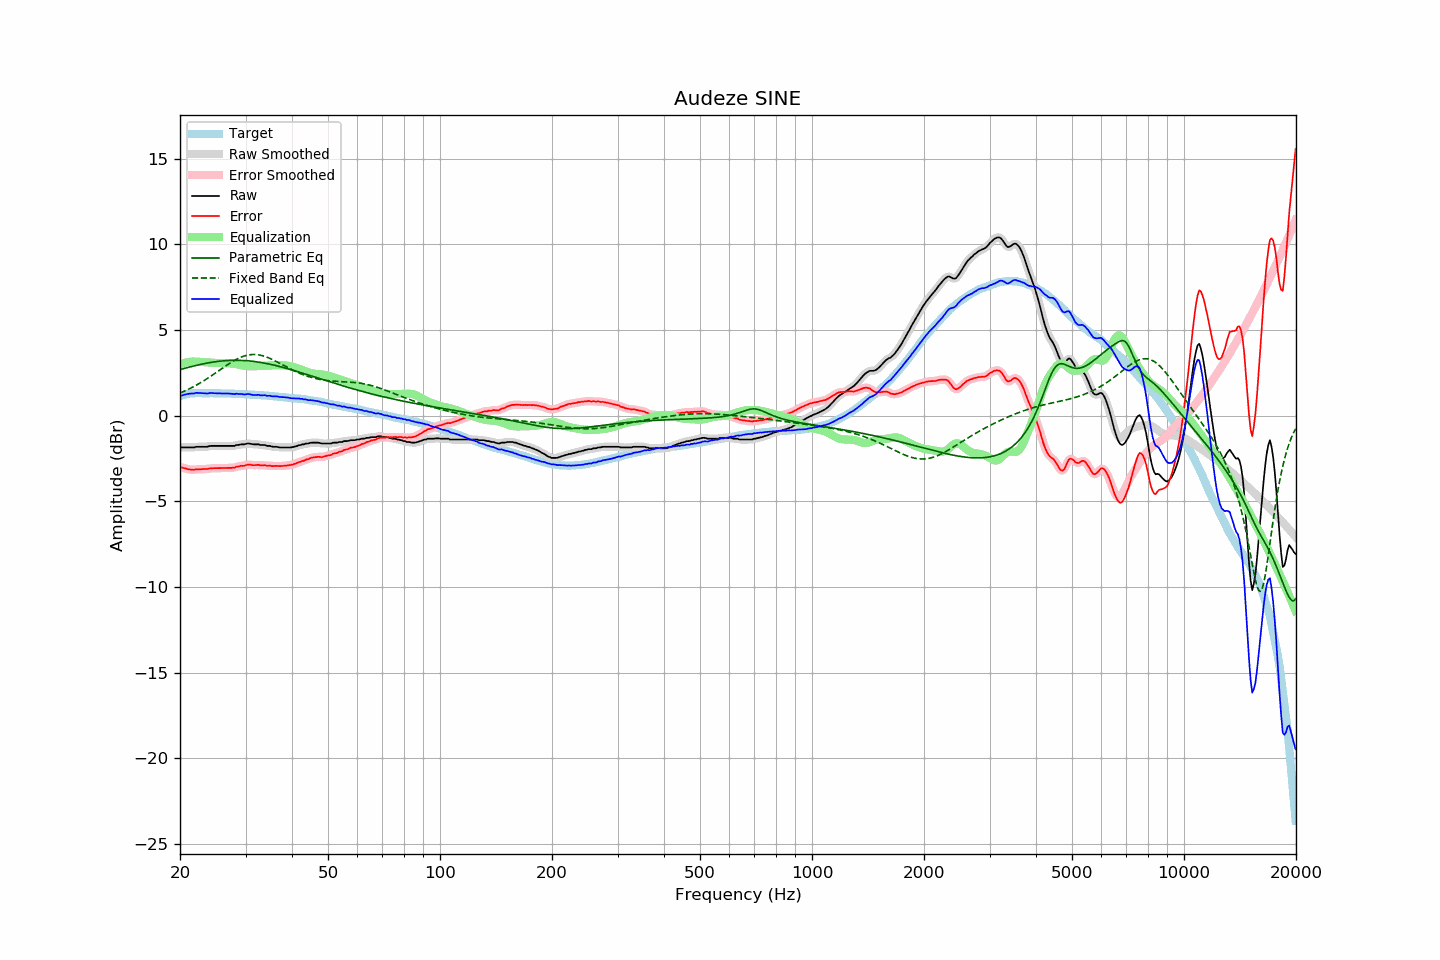

The data file committed next to this chart (first rows):
frequency, raw, error, smoothed, error_smoothed, equalization, parametric_eq, fixed_band_eq, equalized_raw, equalized_smoothed, target
20.00, -1.86, -3.00, -1.86, -3.00, 2.99, 2.68, 1.32, 1.14, 1.14, 1.14
20.20, -1.86, -3.03, -1.86, -3.03, 3.03, 2.71, 1.36, 1.17, 1.17, 1.17
20.40, -1.86, -3.06, -1.86, -3.05, 3.06, 2.73, 1.40, 1.20, 1.20, 1.20
20.61, -1.86, -3.07, -1.86, -3.08, 3.08, 2.76, 1.44, 1.22, 1.22, 1.22
20.81, -1.86, -3.11, -1.86, -3.11, 3.11, 2.79, 1.48, 1.25, 1.25, 1.25
21.02, -1.86, -3.13, -1.86, -3.13, 3.12, 2.81, 1.53, 1.26, 1.26, 1.28
21.23, -1.86, -3.14, -1.86, -3.15, 3.14, 2.84, 1.57, 1.28, 1.28, 1.29
21.44, -1.86, -3.15, -1.86, -3.16, 3.15, 2.86, 1.62, 1.29, 1.28, 1.29
21.66, -1.86, -3.16, -1.86, -3.16, 3.15, 2.88, 1.67, 1.29, 1.29, 1.30
21.87, -1.86, -3.16, -1.85, -3.15, 3.15, 2.91, 1.72, 1.29, 1.31, 1.30
22.09, -1.82, -3.13, -1.83, -3.14, 3.15, 2.93, 1.77, 1.33, 1.32, 1.31
22.31, -1.82, -3.13, -1.82, -3.14, 3.14, 2.95, 1.82, 1.33, 1.32, 1.31
22.54, -1.82, -3.13, -1.82, -3.13, 3.14, 2.97, 1.88, 1.32, 1.32, 1.31
22.76, -1.82, -3.13, -1.82, -3.13, 3.13, 2.99, 1.93, 1.31, 1.31, 1.31
22.99, -1.82, -3.12, -1.82, -3.13, 3.13, 3.01, 1.99, 1.31, 1.31, 1.30
23.22, -1.82, -3.12, -1.82, -3.13, 3.12, 3.03, 2.04, 1.30, 1.30, 1.30
23.45, -1.82, -3.12, -1.82, -3.12, 3.11, 3.05, 2.10, 1.29, 1.29, 1.30
23.69, -1.82, -3.12, -1.81, -3.11, 3.10, 3.07, 2.16, 1.29, 1.30, 1.30
23.92, -1.79, -3.09, -1.79, -3.10, 3.10, 3.08, 2.23, 1.31, 1.30, 1.30
24.16, -1.77, -3.08, -1.78, -3.08, 3.09, 3.10, 2.29, 1.32, 1.31, 1.31
24.40, -1.77, -3.08, -1.77, -3.07, 3.08, 3.11, 2.35, 1.31, 1.32, 1.31
24.65, -1.77, -3.07, -1.77, -3.07, 3.08, 3.13, 2.41, 1.31, 1.31, 1.30
24.89, -1.77, -3.07, -1.77, -3.07, 3.07, 3.14, 2.48, 1.30, 1.30, 1.30
25.14, -1.77, -3.07, -1.77, -3.07, 3.07, 3.15, 2.54, 1.30, 1.30, 1.30
25.39, -1.77, -3.07, -1.77, -3.07, 3.06, 3.17, 2.61, 1.29, 1.29, 1.30
25.65, -1.77, -3.07, -1.77, -3.06, 3.06, 3.18, 2.68, 1.29, 1.29, 1.30
25.91, -1.77, -3.06, -1.77, -3.06, 3.06, 3.19, 2.74, 1.29, 1.29, 1.29
26.16, -1.77, -3.06, -1.77, -3.06, 3.06, 3.19, 2.81, 1.29, 1.29, 1.29
26.43, -1.77, -3.06, -1.77, -3.05, 3.06, 3.20, 2.87, 1.29, 1.29, 1.29
26.69, -1.77, -3.05, -1.77, -3.05, 3.06, 3.21, 2.93, 1.29, 1.29, 1.29
26.96, -1.77, -3.05, -1.77, -3.06, 3.06, 3.21, 3.00, 1.29, 1.29, 1.28
27.23, -1.77, -3.05, -1.77, -3.05, 3.05, 3.22, 3.06, 1.28, 1.28, 1.28
27.50, -1.77, -3.05, -1.77, -3.06, 3.04, 3.22, 3.12, 1.27, 1.27, 1.28
27.77, -1.77, -3.04, -1.77, -3.04, 3.03, 3.22, 3.17, 1.26, 1.26, 1.27
28.05, -1.77, -3.04, -1.75, -3.02, 3.02, 3.23, 3.23, 1.25, 1.26, 1.27
28.33, -1.72, -2.98, -1.74, -3.00, 3.00, 3.23, 3.28, 1.28, 1.27, 1.26
28.62, -1.72, -2.98, -1.71, -2.97, 2.98, 3.22, 3.33, 1.26, 1.27, 1.26
28.90, -1.70, -2.96, -1.69, -2.95, 2.96, 3.22, 3.37, 1.26, 1.27, 1.26
29.19, -1.68, -2.93, -1.69, -2.94, 2.94, 3.22, 3.41, 1.26, 1.25, 1.25
29.48, -1.68, -2.94, -1.68, -2.93, 2.92, 3.22, 3.45, 1.24, 1.24, 1.26
29.78, -1.68, -2.93, -1.67, -2.91, 2.91, 3.21, 3.48, 1.23, 1.24, 1.25
30.08, -1.65, -2.90, -1.65, -2.90, 2.90, 3.20, 3.51, 1.25, 1.24, 1.25
30.38, -1.63, -2.86, -1.64, -2.87, 2.89, 3.20, 3.53, 1.26, 1.25, 1.23
30.68, -1.63, -2.86, -1.63, -2.86, 2.88, 3.19, 3.55, 1.25, 1.25, 1.23
30.99, -1.65, -2.87, -1.65, -2.87, 2.88, 3.18, 3.56, 1.23, 1.23, 1.22
31.30, -1.67, -2.89, -1.66, -2.89, 2.88, 3.17, 3.57, 1.21, 1.21, 1.22
31.61, -1.68, -2.90, -1.68, -2.89, 2.88, 3.16, 3.57, 1.20, 1.20, 1.22
31.93, -1.68, -2.89, -1.68, -2.89, 2.88, 3.15, 3.56, 1.20, 1.20, 1.21
32.24, -1.68, -2.88, -1.68, -2.88, 2.89, 3.13, 3.56, 1.21, 1.20, 1.20
32.57, -1.68, -2.88, -1.69, -2.89, 2.89, 3.12, 3.54, 1.21, 1.20, 1.20
32.89, -1.72, -2.91, -1.71, -2.90, 2.90, 3.10, 3.52, 1.18, 1.19, 1.19
33.22, -1.72, -2.90, -1.71, -2.90, 2.90, 3.09, 3.50, 1.18, 1.19, 1.18
33.55, -1.72, -2.90, -1.73, -2.90, 2.90, 3.07, 3.48, 1.18, 1.18, 1.18
33.89, -1.72, -2.89, -1.74, -2.91, 2.91, 3.05, 3.45, 1.19, 1.17, 1.17
34.23, -1.77, -2.94, -1.75, -2.91, 2.92, 3.04, 3.41, 1.15, 1.17, 1.17
34.57, -1.77, -2.93, -1.77, -2.92, 2.92, 3.02, 3.37, 1.15, 1.16, 1.16
34.92, -1.77, -2.91, -1.79, -2.94, 2.93, 3.00, 3.33, 1.16, 1.14, 1.14
35.27, -1.81, -2.95, -1.80, -2.94, 2.94, 2.98, 3.29, 1.13, 1.14, 1.14
35.62, -1.82, -2.95, -1.81, -2.94, 2.94, 2.96, 3.25, 1.12, 1.13, 1.13
35.97, -1.82, -2.94, -1.82, -2.94, 2.94, 2.93, 3.20, 1.12, 1.12, 1.12
... 635 more rows
